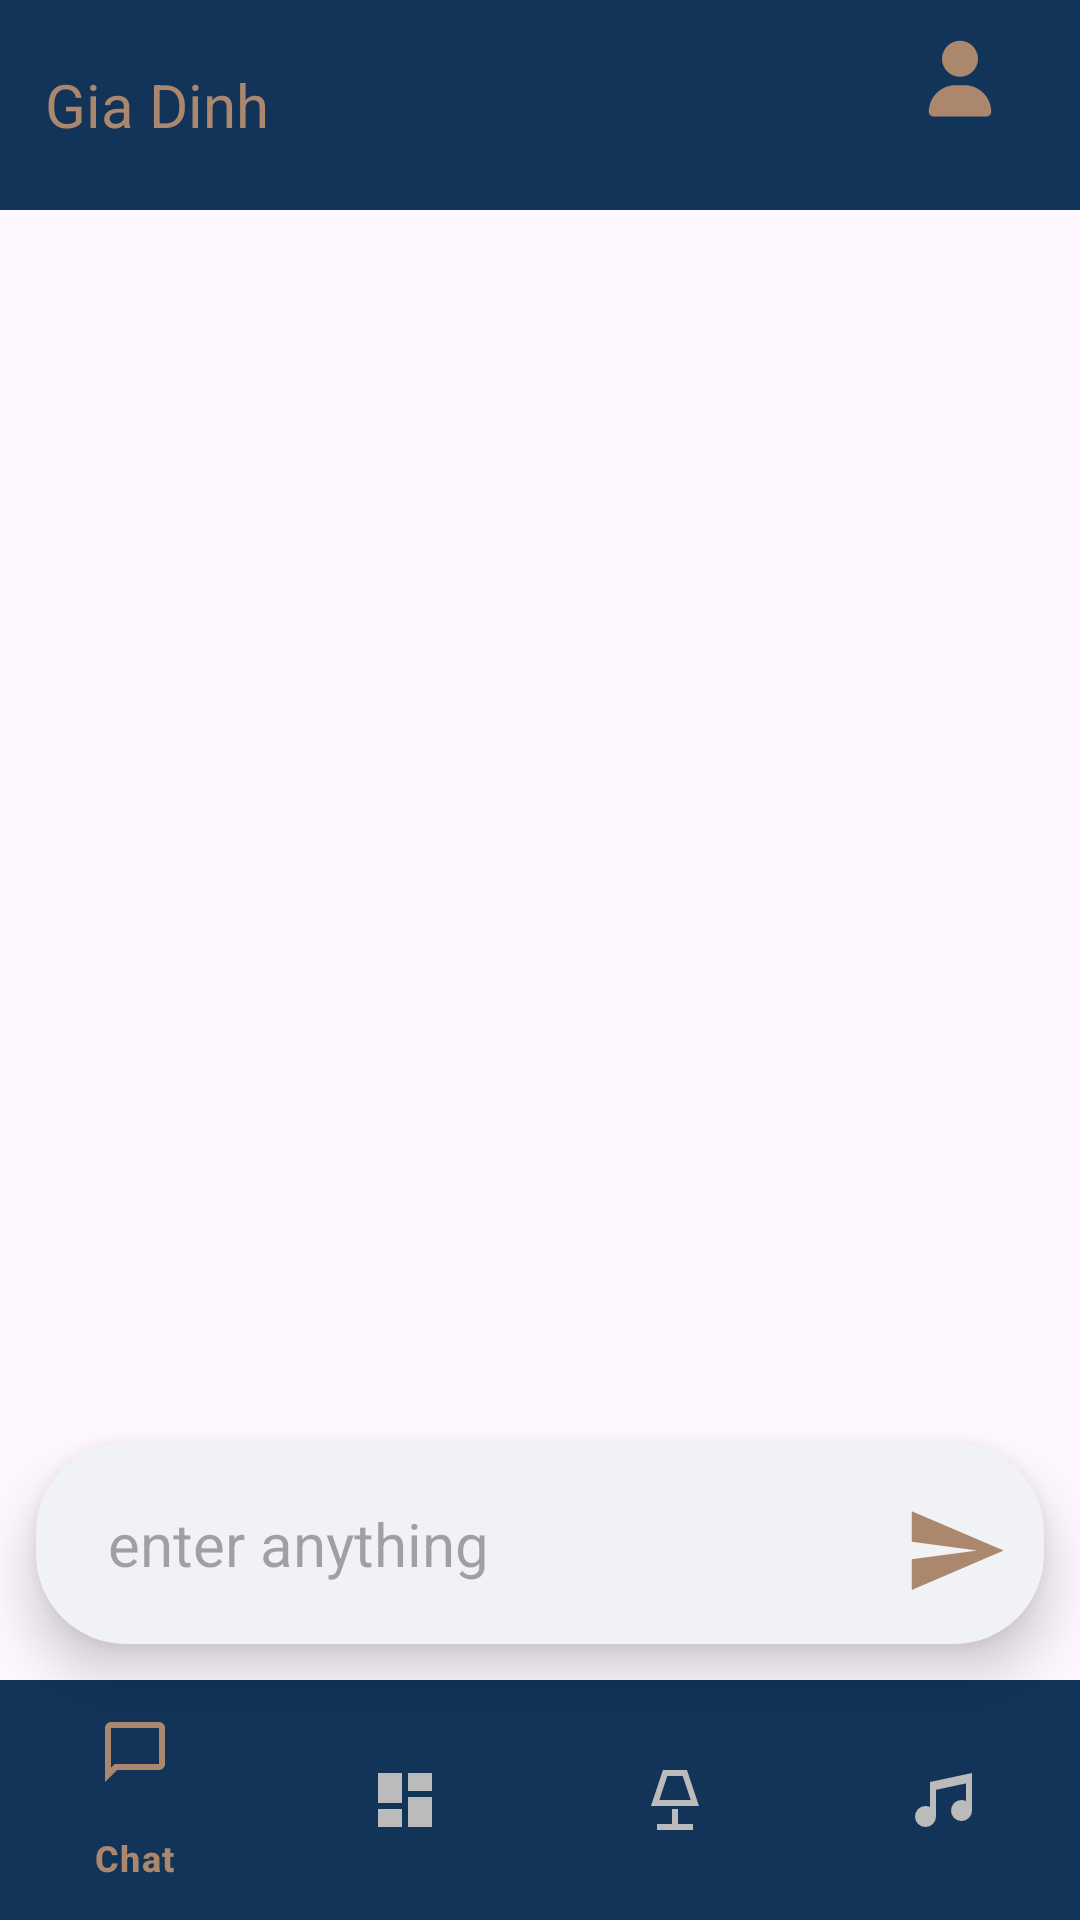

Layout XML and referenced resources for this Android screen:
<!-- AndroidManifest.xml: application theme Theme.Smarthomeapp02 -->
<!-- res/layout/activity_chat.xml -->
<?xml version="1.0" encoding="utf-8"?>
<RelativeLayout xmlns:android="http://schemas.android.com/apk/res/android"
    xmlns:app="http://schemas.android.com/apk/res-auto"
    xmlns:tools="http://schemas.android.com/tools"
    android:id="@+id/main"
    android:layout_width="match_parent"
    android:layout_height="match_parent"
    tools:context=".activity_chat">
    <LinearLayout
        android:id="@+id/ln1"
        android:layout_width="match_parent"
        android:layout_height="70dp"
        android:background="#123458"
        android:gravity="center_vertical"
        android:paddingHorizontal="15dp">
        <TextView
            android:layout_width="0dp"
            android:layout_height="wrap_content"
            android:layout_weight="1"
            android:text="Gia Dinh"
            android:textColor="#ab886d"
            android:textSize="20sp"/>
        <Button
            android:layout_width="50dp"
            android:layout_height="50dp"
            android:id="@+id/btnUser"
            android:drawableTop="@drawable/user"
            android:layout_gravity="center"
            app:backgroundTint="@null"
            android:background="@android:color/transparent"/>
    </LinearLayout>S
    <androidx.recyclerview.widget.RecyclerView
        android:layout_width="match_parent"
        android:layout_height="match_parent"
        android:id="@+id/recycleChat"
        android:layout_below="@+id/ln1"
        android:layout_above="@+id/chat_input"
        android:padding="8dp"/>
    <LinearLayout
        android:id="@+id/chat_input"
        android:layout_width="match_parent"
        android:layout_height="wrap_content"
        android:layout_above="@id/bottom_navigation"
        android:layout_marginStart="12dp"
        android:layout_marginEnd="12dp"
        android:layout_marginBottom="12dp"
        android:background="@drawable/chat_input_bg"
        android:elevation="10dp">

        <EditText
            android:layout_width="wrap_content"
            android:layout_height="wrap_content"
            android:layout_weight="1"
            android:hint="enter anything"
            android:padding="12dp"
            android:textSize="20sp"
            android:textColor="#ab886d"
            android:background="@android:color/transparent"/>
        <Button
            android:id="@+id/btnSend"
            android:layout_width="35dp"
            android:layout_height="35dp"
            android:background="@drawable/send"
            app:backgroundTint="@null"
            android:gravity="center" />

    </LinearLayout>
    <com.google.android.material.bottomnavigation.BottomNavigationView
        android:id="@+id/bottom_navigation"
        android:layout_width="match_parent"
        android:layout_height="wrap_content"
        android:layout_alignParentBottom="true"
        android:background="#123458"
        app:menu="@menu/bottom_nav_menu"
        app:itemTextColor="@drawable/selector"
        app:itemIconTint="@drawable/selector">

    </com.google.android.material.bottomnavigation.BottomNavigationView>
</RelativeLayout>
<!-- resources referenced by this layout -->
<resources>
  <!-- drawable chat_input_bg (drawable) -->
  <?xml version="1.0" encoding="utf-8"?>
  <shape xmlns:android="http://schemas.android.com/apk/res/android">
  
      <solid android:color="#F0F2F5"/>
  
      <corners android:radius="30dp"/>
  
      <padding
          android:left="12dp"
          android:right="12dp"
          android:top="8dp"
          android:bottom="8dp"/>
  
  </shape>
  <!-- drawable selector (drawable) -->
  <?xml version="1.0" encoding="utf-8"?>
  <selector xmlns:android="http://schemas.android.com/apk/res/android">
      <item android:state_selected="true"
          android:color="#ab886d"
          />
      <item android:state_selected="false"
          android:color="#BBBBBB"
          />
  </selector>
  <!-- drawable send (drawable) -->
  <vector xmlns:android="http://schemas.android.com/apk/res/android"
      android:width="24dp"
      android:height="24dp"
      android:viewportWidth="24"
      android:viewportHeight="24">
    <path
        android:fillColor="#ab886d"
        android:pathData="M2,21L23,12L2,3V10L17,12L2,14V21Z"/>
  </vector>
  <!-- drawable user (drawable) -->
  <vector xmlns:android="http://schemas.android.com/apk/res/android" android:height="32dp" android:viewportHeight="640" android:viewportWidth="640" android:width="32dp">
        
      <path android:fillColor="#ab886d" android:pathData="M320,312C386.3,312 440,258.3 440,192C440,125.7 386.3,72 320,72C253.7,72 200,125.7 200,192C200,258.3 253.7,312 320,312zM290.3,368C191.8,368 112,447.8 112,546.3C112,562.7 125.3,576 141.7,576L498.3,576C514.7,576 528,562.7 528,546.3C528,447.8 448.2,368 349.7,368L290.3,368z"/>
      
  </vector>
  <style name="Theme.Smarthomeapp02" parent="Base.Theme.Smarthomeapp02" />
  <style name="Base.Theme.Smarthomeapp02" parent="Theme.Material3.DayNight.NoActionBar">
          
          
      </style>
</resources>
